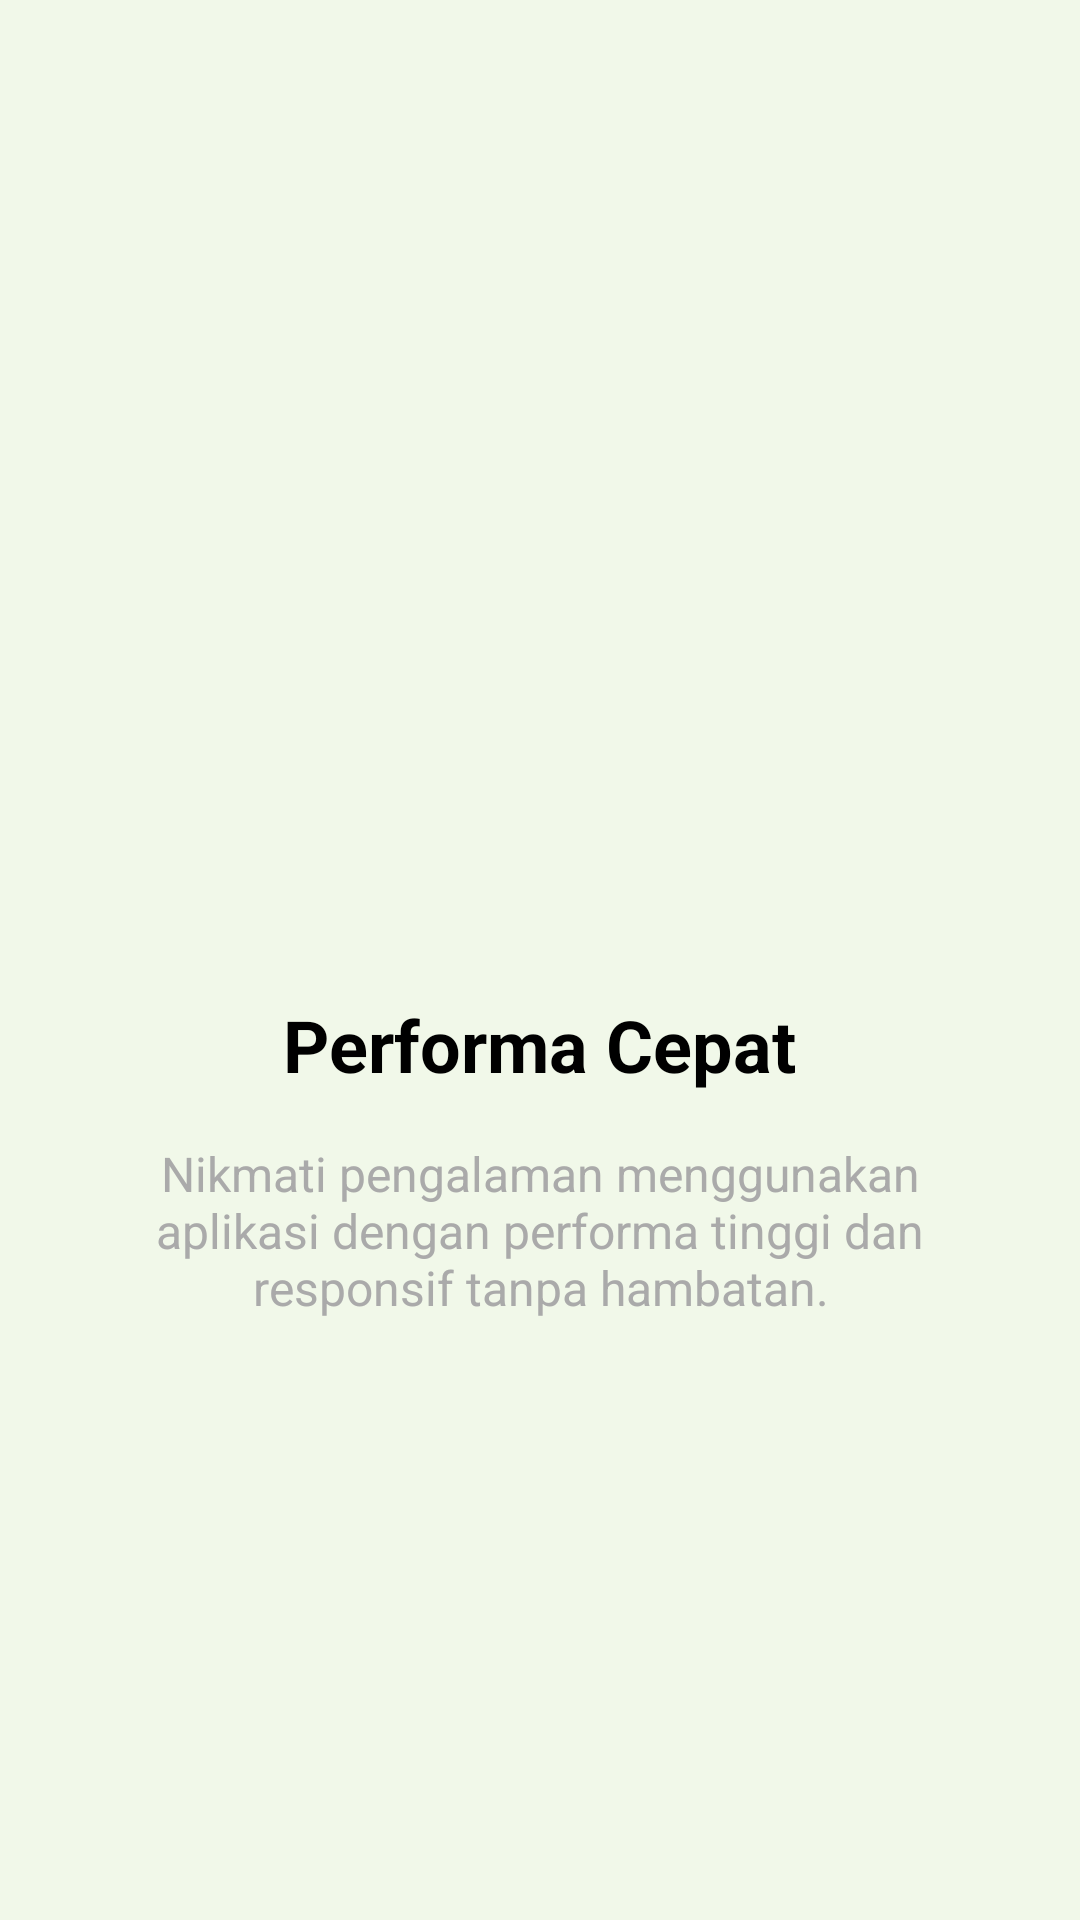

Write the Android layout XML for this screen, with the resource values it uses.
<!-- AndroidManifest.xml: application theme Theme.ArsyadApps -->
<!-- res/layout/fragment_tutorial2.xml -->
<?xml version="1.0" encoding="utf-8"?>
<androidx.constraintlayout.widget.ConstraintLayout xmlns:android="http://schemas.android.com/apk/res/android"
    xmlns:app="http://schemas.android.com/apk/res-auto"
    xmlns:tools="http://schemas.android.com/tools"
    android:layout_width="match_parent"
    android:layout_height="match_parent"
    android:background="#F1F8E9"
    tools:context=".Message.tutorial.Tutorial2Fragment">

    <ImageView
        android:id="@+id/ivLogo"
        android:layout_width="200dp"
        android:layout_height="200dp"
        android:layout_marginTop="100dp"
        android:src="@drawable/fast"
        android:contentDescription="Fast Performance Logo"
        app:layout_constraintEnd_toEndOf="parent"
        app:layout_constraintStart_toStartOf="parent"
        app:layout_constraintTop_toTopOf="parent" />

    <TextView
        android:id="@+id/tvTitle"
        android:layout_width="wrap_content"
        android:layout_height="wrap_content"
        android:layout_marginTop="32dp"
        android:text="Performa Cepat"
        android:textColor="@android:color/black"
        android:textSize="24sp"
        android:textStyle="bold"
        app:layout_constraintEnd_toEndOf="parent"
        app:layout_constraintStart_toStartOf="parent"
        app:layout_constraintTop_toBottomOf="@id/ivLogo" />

    <TextView
        android:id="@+id/tvDescription"
        android:layout_width="0dp"
        android:layout_height="wrap_content"
        android:layout_marginStart="32dp"
        android:layout_marginTop="16dp"
        android:layout_marginEnd="32dp"
        android:gravity="center"
        android:text="Nikmati pengalaman menggunakan aplikasi dengan performa tinggi dan responsif tanpa hambatan."
        android:textColor="@android:color/darker_gray"
        android:textSize="16sp"
        app:layout_constraintEnd_toEndOf="parent"
        app:layout_constraintStart_toStartOf="parent"
        app:layout_constraintTop_toBottomOf="@id/tvTitle" />

</androidx.constraintlayout.widget.ConstraintLayout>
<!-- resources referenced by this layout -->
<resources>
  <style name="Theme.ArsyadApps" parent="Base.Theme.ArsyadApps" />
  <style name="Base.Theme.ArsyadApps" parent="Theme.Material3.DayNight.NoActionBar">
          
          
      </style>
</resources>
